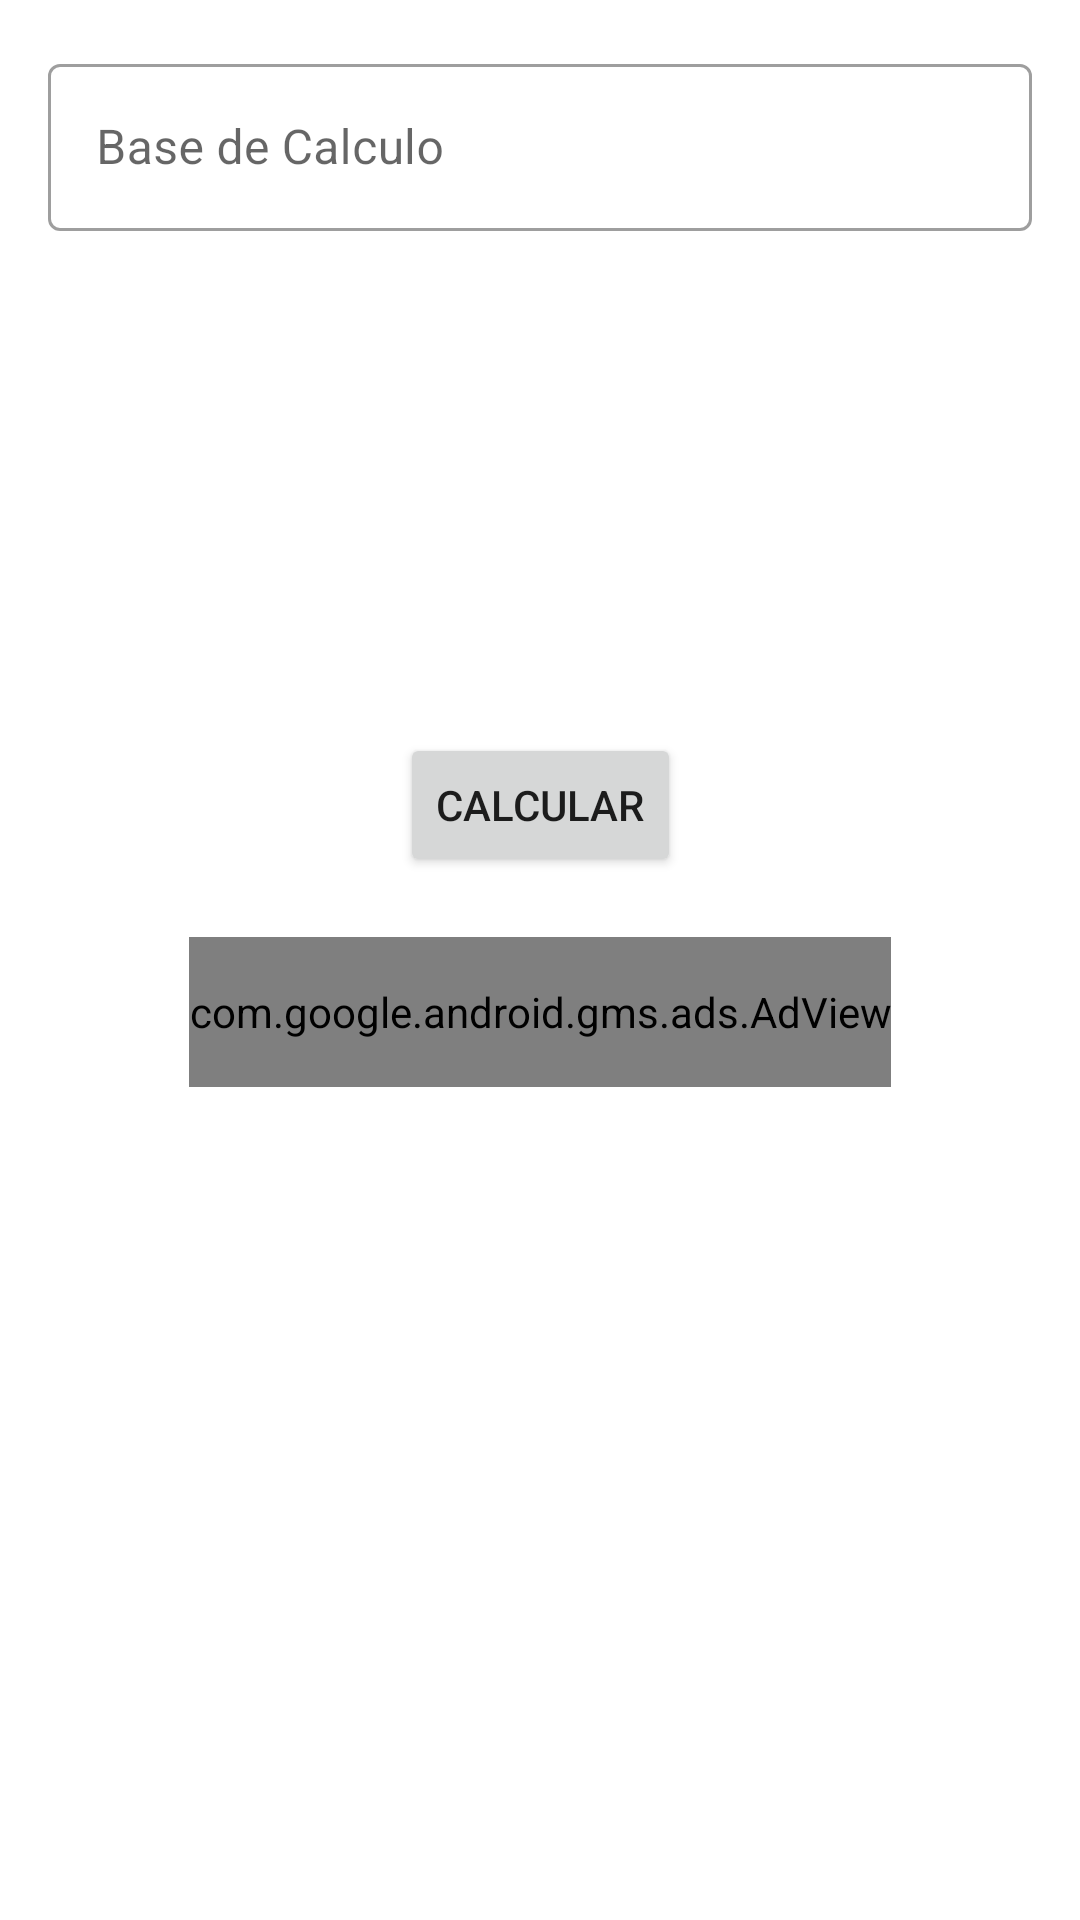

This screen was rendered from an Android layout file. Write that file and the resources it references.
<!-- AndroidManifest.xml: application theme Theme.Horaparada05 -->
<!-- res/layout/activity_tela_inss.xml -->
<?xml version="1.0" encoding="utf-8"?>
<androidx.constraintlayout.widget.ConstraintLayout
    xmlns:android="http://schemas.android.com/apk/res/android"
    xmlns:app="http://schemas.android.com/apk/res-auto"
    xmlns:ads="http://schemas.android.com/apk/res-auto"
    xmlns:tools="http://schemas.android.com/tools"
    android:layout_width="match_parent"
    android:layout_height="match_parent"
    tools:context=".TelaInss">

    <com.google.android.gms.ads.AdView
        android:id="@+id/adView"
        android:layout_width="wrap_content"
        android:layout_height="50dp"
        android:layout_marginTop="20dp"
        android:background="#E80808"
        ads:adSize="BANNER"
        ads:adUnitId="ca-app-pub-2741955499317480/3772382292"
        ads:layout_constraintStart_toStartOf="parent"
        app:layout_constraintEnd_toEndOf="parent"
        app:layout_constraintTop_toBottomOf="@+id/btncalcinss">

    </com.google.android.gms.ads.AdView>
    <LinearLayout
        android:id="@+id/linearLayout"
        android:layout_width="match_parent"
        android:layout_height="wrap_content"
        android:clipToPadding="false"
        android:orientation="vertical"
        android:padding="16dp">

        <com.google.android.material.textfield.TextInputLayout
            android:id="@+id/name_text_input"
            style="@style/Widget.MaterialComponents.TextInputLayout.OutlinedBox"
            android:layout_width="match_parent"
            android:layout_height="wrap_content"
            app:errorEnabled="true">
            <com.google.android.material.textfield.TextInputEditText
                android:id="@+id/basecalc"
                android:layout_width="match_parent"
                android:layout_height="wrap_content"
                android:hint="@string/baca"
                android:inputType="numberDecimal"/>

            <TextView
                android:id="@+id/itxt"
                android:layout_width="match_parent"
                android:layout_height="wrap_content"
                android:textSize="13dp"
                android:textStyle="bold"
                android:textColor="@color/black"/>

            <TextView
                android:id="@+id/itxt1"
                android:layout_width="wrap_content"
                android:layout_height="wrap_content"
                android:layout_weight="1"
                android:textSize="13dp"
                android:textStyle="bold"
                android:textColor="@color/black"/>
            <TextView
                android:id="@+id/itxt2"
                android:layout_width="wrap_content"
                android:layout_height="wrap_content"
                android:layout_weight="1"
                android:textSize="13dp"
                android:textStyle="bold"
                android:textColor="@color/black"/>

            <TextView
                android:id="@+id/itxt3"
                android:layout_width="wrap_content"
                android:layout_height="wrap_content"
                android:layout_weight="1"
                android:textSize="13dp"
                android:textStyle="bold"
                android:textColor="@color/black"/>

            <TextView
                android:id="@+id/itxt4"
                android:layout_width="wrap_content"
                android:layout_height="wrap_content"
                android:layout_weight="1"
                android:textSize="13dp"
                android:textStyle="bold"
                android:textColor="@color/black"/>

            <TextView
                android:id="@+id/itxt5"
                android:layout_width="wrap_content"
                android:layout_height="wrap_content"
                android:layout_weight="1"
                android:textSize="13dp"
                android:textStyle="bold"
                android:textColor="@color/black"/>

        </com.google.android.material.textfield.TextInputLayout>
    </LinearLayout>

    <Button
        android:id="@+id/btncalcinss"
        android:layout_width="wrap_content"
        android:layout_height="wrap_content"
        android:layout_marginTop="25dp"
        android:layout_weight="1"
        android:text="calcular"
        app:layout_constraintEnd_toEndOf="parent"
        app:layout_constraintStart_toStartOf="parent"
        app:layout_constraintTop_toBottomOf="@+id/linearLayout" />


</androidx.constraintlayout.widget.ConstraintLayout>
<!-- resources referenced by this layout -->
<resources>
  <string name="baca">Base de Calculo</string>
  <style name="Theme.Horaparada05" parent="Theme.MaterialComponents.DayNight.DarkActionBar">
          
          <item name="colorPrimary">@color/purple_500</item>
          <item name="colorPrimaryVariant">@color/purple_700</item>
          <item name="colorOnPrimary">@color/white</item>
          
          <item name="colorSecondary">@color/teal_200</item>
          <item name="colorSecondaryVariant">@color/teal_700</item>
          <item name="colorOnSecondary">@color/black</item>
          
          <item name="android:statusBarColor" tools:targetApi="l">?attr/colorPrimaryVariant</item>
          
      </style>
  <!-- not gathered from this repository: default colours our renderer supplied (Android Studio template values) -->
  <color name="purple_500">#FF6200EE</color>
  <color name="purple_700">#FF3700B3</color>
  <color name="teal_200">#FF03DAC5</color>
  <color name="teal_700">#FF018786</color>
  <color name="black">#FF000000</color>
  <color name="white">#FFFFFFFF</color>
</resources>
